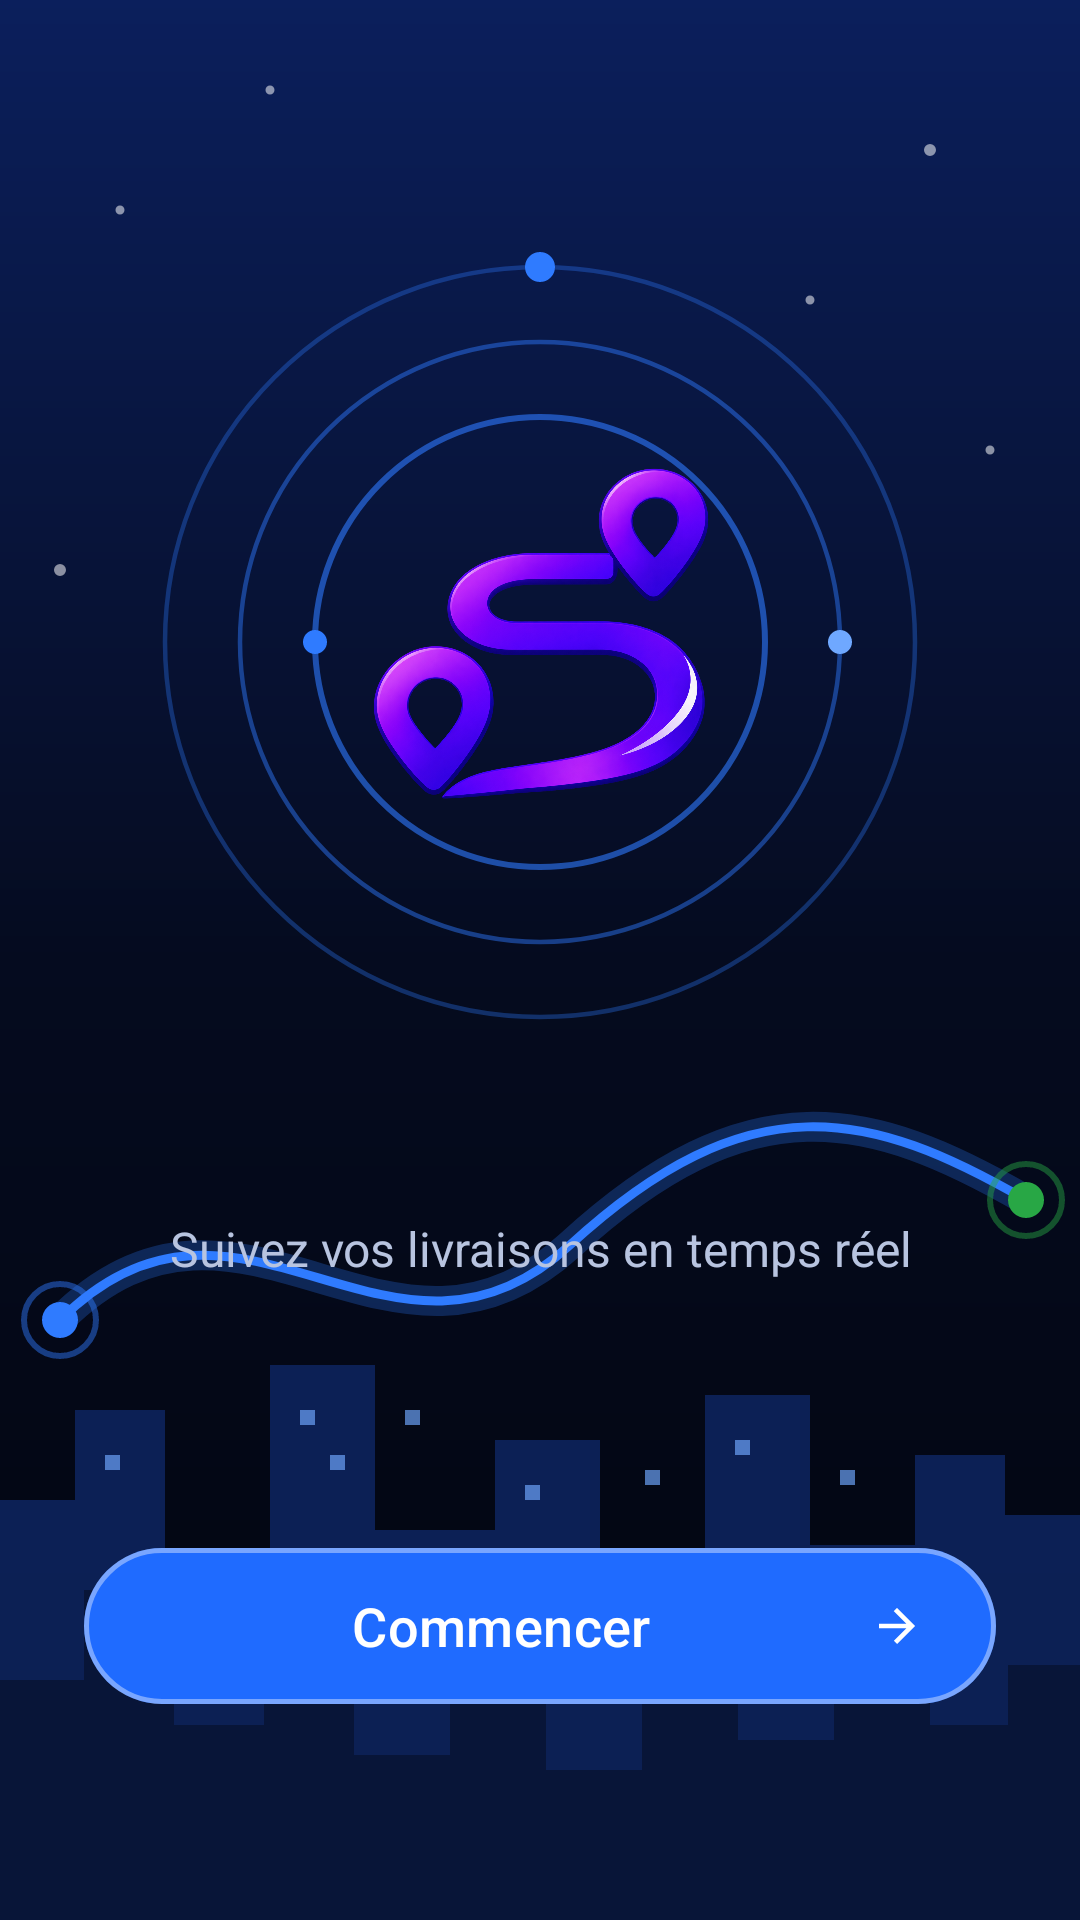

The Android layout XML behind this screen, and the referenced resources:
<!-- AndroidManifest.xml: application theme Theme.SuiviLivraison -->
<!-- res/layout/activity_splash.xml -->
<?xml version="1.0" encoding="utf-8"?>
<FrameLayout xmlns:android="http://schemas.android.com/apk/res/android"
    xmlns:app="http://schemas.android.com/apk/res-auto"
    xmlns:tools="http://schemas.android.com/tools"
    android:layout_width="match_parent"
    android:layout_height="match_parent"
    android:background="@drawable/bg_splash">

    
    <ImageView
        android:layout_width="match_parent"
        android:layout_height="match_parent"
        android:scaleType="centerCrop"
        android:src="@drawable/splash_art"
        android:contentDescription="@null" />

    <LinearLayout
        android:layout_width="match_parent"
        android:layout_height="match_parent"
        android:gravity="center_horizontal"
        android:orientation="vertical"
        android:padding="28dp">

        
        <FrameLayout
            android:id="@+id/logoContainer"
            android:layout_width="260dp"
            android:layout_height="260dp"
            android:layout_marginTop="56dp">

            <ImageView
                android:id="@+id/ivRings"
                android:layout_width="match_parent"
                android:layout_height="match_parent"
                android:src="@drawable/bg_rings"
                android:contentDescription="@null" />

            <ImageView
                android:id="@+id/ivLogo"
                android:layout_width="120dp"
                android:layout_height="120dp"
                android:layout_gravity="center"
                android:scaleType="fitCenter"
                android:src="@drawable/suivi_livraision"
                android:contentDescription="@string/app_name" />
        </FrameLayout>

        <TextView
            android:id="@+id/tvTitle"
            android:layout_width="wrap_content"
            android:layout_height="wrap_content"
            android:layout_marginTop="8dp"
            android:textColor="@color/white"
            android:textSize="34sp"
            android:textStyle="bold"
            tools:text="Suivi Livraisons" />

        <TextView
            android:id="@+id/tvTagline"
            android:layout_width="wrap_content"
            android:layout_height="wrap_content"
            android:layout_marginTop="8dp"
            android:gravity="center"
            android:text="@string/tagline"
            android:textColor="@color/text_muted"
            android:textSize="16sp" />

        <View
            android:layout_width="0dp"
            android:layout_height="0dp"
            android:layout_weight="1" />

        <com.google.android.material.button.MaterialButton
            android:id="@+id/btnStartApp"
            android:layout_width="match_parent"
            android:layout_height="60dp"
            android:layout_marginBottom="40dp"
            android:text="@string/start_app"
            android:textColor="@color/white"
            android:textSize="18sp"
            app:backgroundTint="#1F6BFF"
            app:cornerRadius="30dp"
            app:icon="@drawable/ic_arrow_forward"
            app:iconGravity="end"
            app:iconTint="@color/white"
            app:strokeColor="@color/stroke_soft"
            app:strokeWidth="1.5dp" />
    </LinearLayout>
</FrameLayout>
<!-- resources referenced by this layout -->
<resources>
  <color name="stroke_soft">#66FFFFFF</color>
  <color name="text_muted">#B8C4E0</color>
  <color name="white">#FFFFFF</color>
  <!-- drawable bg_rings (drawable) -->
  <vector xmlns:android="http://schemas.android.com/apk/res/android"
      android:width="260dp"
      android:height="260dp"
      android:viewportWidth="260"
      android:viewportHeight="260">
  
      <path
          android:strokeColor="#552F7BFF"
          android:strokeWidth="1.5"
          android:pathData="M130,130m-125,0a125,125 0 1,0 250,0a125,125 0 1,0 -250,0" />
      <path
          android:strokeColor="#772F7BFF"
          android:strokeWidth="1.5"
          android:pathData="M130,130m-100,0a100,100 0 1,0 200,0a100,100 0 1,0 -200,0" />
      <path
          android:strokeColor="#992F7BFF"
          android:strokeWidth="2"
          android:pathData="M130,130m-75,0a75,75 0 1,0 150,0a75,75 0 1,0 -150,0" />
  
      
      <path
          android:fillColor="#2F7BFF"
          android:pathData="M130,5m-5,0a5,5 0 1,0 10,0a5,5 0 1,0 -10,0" />
      <path
          android:fillColor="#6FA8FF"
          android:pathData="M230,130m-4,0a4,4 0 1,0 8,0a4,4 0 1,0 -8,0" />
      <path
          android:fillColor="#2F7BFF"
          android:pathData="M55,130m-4,0a4,4 0 1,0 8,0a4,4 0 1,0 -8,0" />
  </vector>
  <!-- drawable bg_splash (drawable) -->
  <shape xmlns:android="http://schemas.android.com/apk/res/android"
      android:shape="rectangle">
      <gradient
          android:angle="270"
          android:startColor="#0B1F5C"
          android:centerColor="#050B1F"
          android:endColor="#02040D" />
  </shape>
  <!-- drawable ic_arrow_forward (drawable) -->
  <vector xmlns:android="http://schemas.android.com/apk/res/android"
      android:width="24dp" android:height="24dp" android:autoMirrored="true"
      android:viewportWidth="24" android:viewportHeight="24">
      <path android:fillColor="#FFFFFF" android:pathData="M12,4l-1.41,1.41L16.17,11H4v2h12.17l-5.58,5.59L12,20l8,-8z"/>
  </vector>
  <!-- drawable splash_art: vector/xml drawable (drawable, 2371 chars, omitted) -->
  <!-- drawable suivi_livraision: png bitmap (drawable, 726776 bytes) -->
  <string name="app_name">Suivi Livraisons</string>
  <string name="start_app">Commencer</string>
  <string name="tagline">Suivez vos livraisons en temps réel</string>
  <style name="Theme.SuiviLivraison" parent="Base.Theme.SuiviLivraison" />
  <style name="Base.Theme.SuiviLivraison" parent="Theme.Material3.DayNight.NoActionBar">
          
          
      </style>
</resources>
